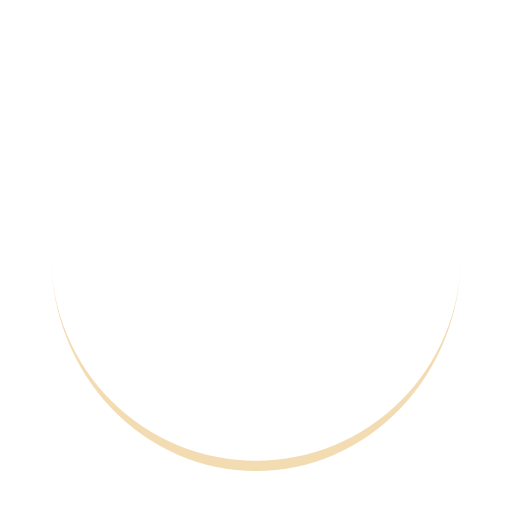
t = 0.00 s
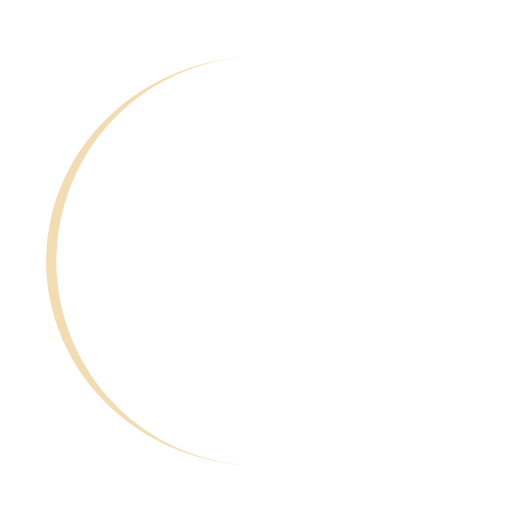
t = 0.25 s
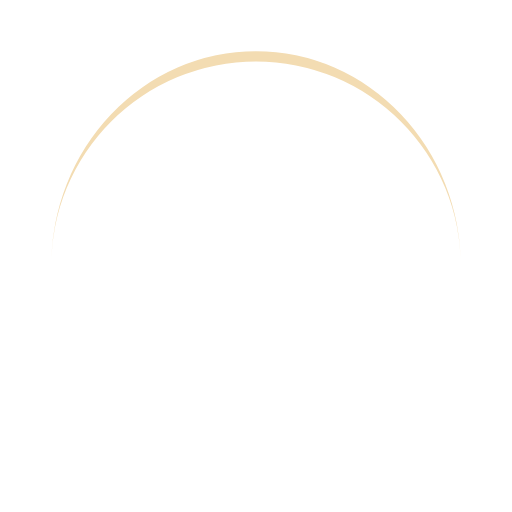
t = 0.50 s
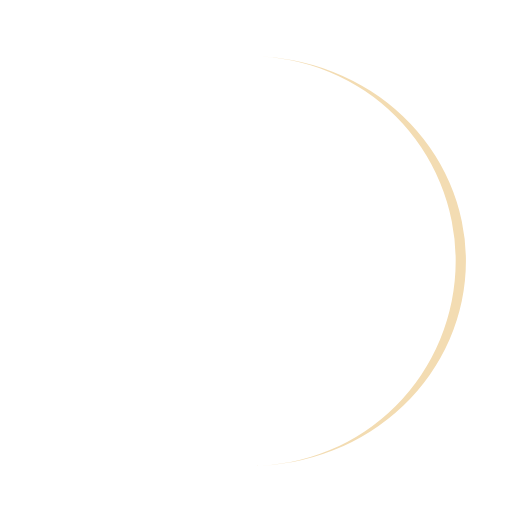
t = 0.75 s

The animated SVG that drew these frames (rendered in a browser with its animation timeline set to each time). Animation: 1 SMIL element (animateTransform=1); one cycle of 1.00 s, repeats indefinitely.

<svg width="200px"  height="200px"  xmlns="http://www.w3.org/2000/svg" viewBox="0 0 100 100" preserveAspectRatio="xMidYMid" class="lds-eclipse" style="background: rgba(0, 0, 0, 0) none repeat scroll 0% 0%;"><path ng-attr-d="{{config.pathCmd}}" ng-attr-fill="{{config.color}}" stroke="none" d="M10 50A40 40 0 0 0 90 50A40 42 0 0 1 10 50" fill="#f3dcb2"><animateTransform attributeName="transform" type="rotate" calcMode="linear" values="0 50 51;360 50 51" keyTimes="0;1" dur="1s" begin="0s" repeatCount="indefinite"></animateTransform></path></svg>